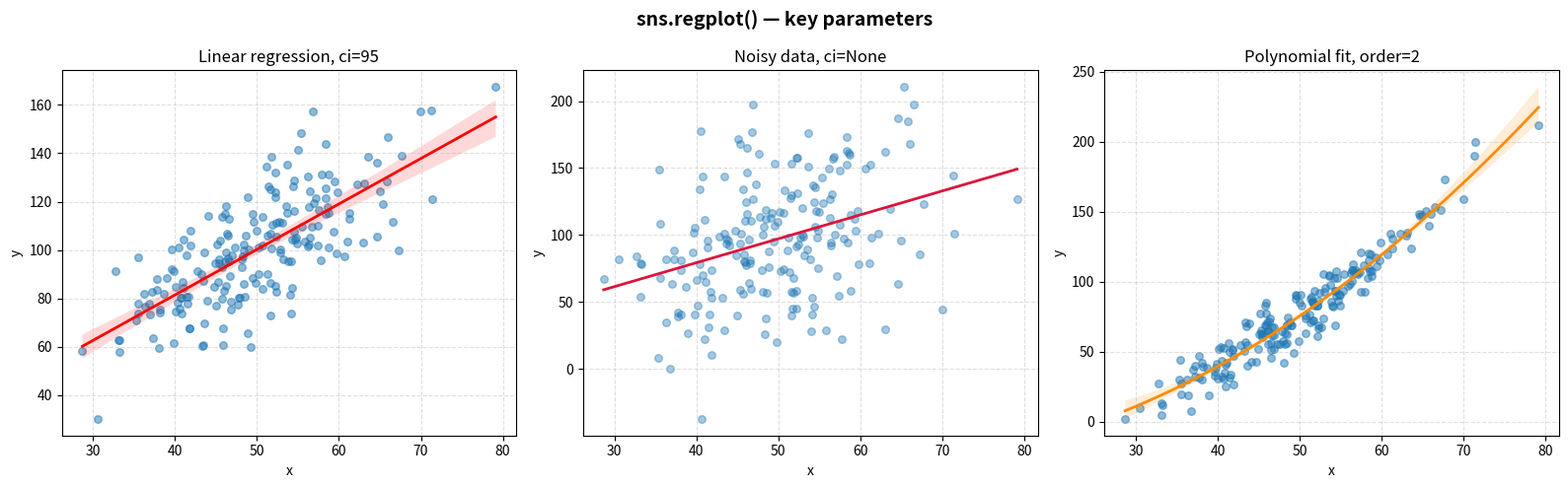

Generate this figure with matplotlib:
import matplotlib.pyplot as plt
import numpy as np
import pandas as pd
import seaborn as sns

rng = np.random.default_rng(42)

x = rng.normal(50, 10, 200)
df = pd.DataFrame(
    {
        "x": x,
        "linear": 2 * x + rng.normal(0, 15, 200),
        "noisy": 2 * x + rng.normal(0, 40, 200),
        "nonlin": 0.05 * x**2 - x + rng.normal(0, 10, 200),
    }
)

fig, (ax1, ax2, ax3) = plt.subplots(1, 3, figsize=(16, 5))
fig.suptitle("sns.regplot() — key parameters", fontsize=14, fontweight="bold")

# --- Left: basic linear regression with CI ------------------------------
# ci=95 — shaded 95% confidence interval band around the regression line
# scatter_kws / line_kws — dicts of kwargs forwarded to scatter and line artists
sns.regplot(
    data=df,
    x="x",
    y="linear",
    ci=95,
    scatter_kws={"alpha": 0.5, "s": 30},
    line_kws={"color": "red", "linewidth": 2},
    ax=ax1,
)
ax1.set_title("Linear regression, ci=95")
ax1.set_xlabel("x")
ax1.set_ylabel("y")
ax1.grid(True, linestyle="--", alpha=0.4)

# --- Middle: ci=None — no confidence band -------------------------------
# useful when the band clutters the plot or data is very noisy
sns.regplot(
    data=df,
    x="x",
    y="noisy",
    ci=None,
    scatter_kws={"alpha": 0.4, "s": 30},
    line_kws={"color": "crimson", "linewidth": 2},
    ax=ax2,
)
ax2.set_title("Noisy data, ci=None")
ax2.set_xlabel("x")
ax2.set_ylabel("y")
ax2.grid(True, linestyle="--", alpha=0.4)

# --- Right: polynomial regression via order= ----------------------------
# order=2 — fits a degree-2 polynomial instead of a line
# use when the relationship is clearly curved
sns.regplot(
    data=df,
    x="x",
    y="nonlin",
    order=2,
    ci=95,
    scatter_kws={"alpha": 0.5, "s": 30},
    line_kws={"color": "darkorange", "linewidth": 2},
    ax=ax3,
)
ax3.set_title("Polynomial fit, order=2")
ax3.set_xlabel("x")
ax3.set_ylabel("y")
ax3.grid(True, linestyle="--", alpha=0.4)

fig.tight_layout()
plt.show()
